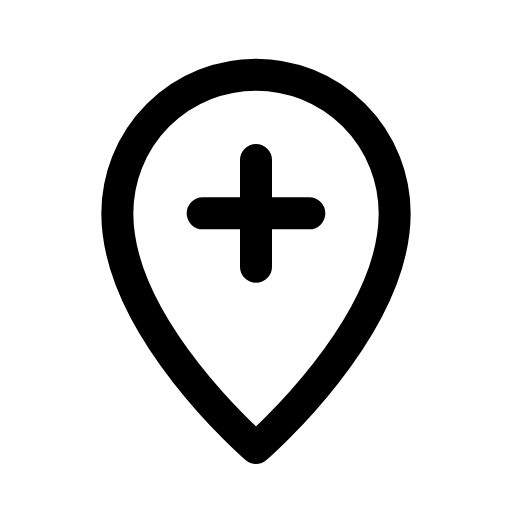
t = 0.00 s
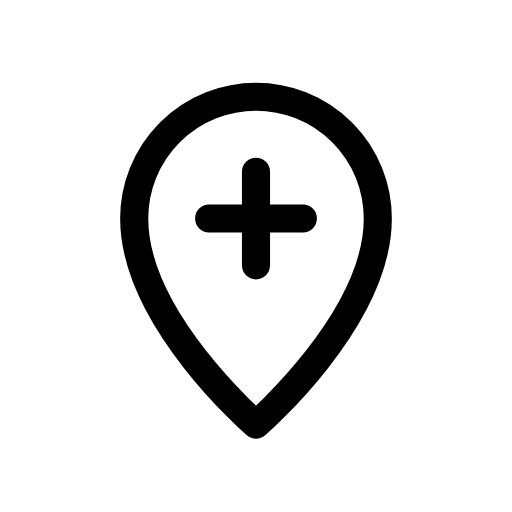
t = 0.12 s
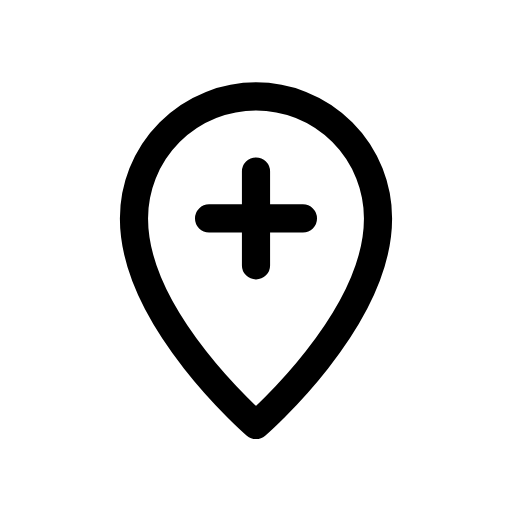
t = 0.25 s
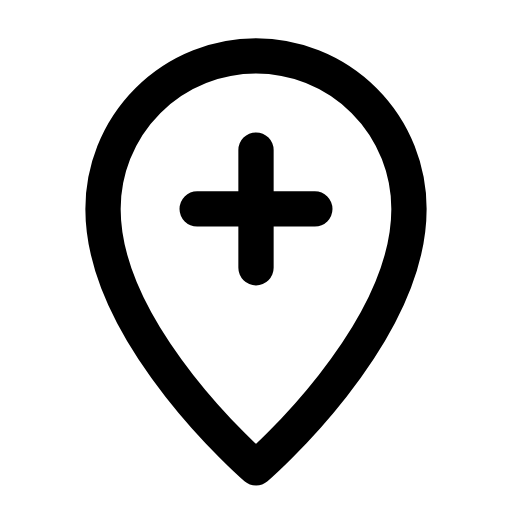
t = 0.35 s
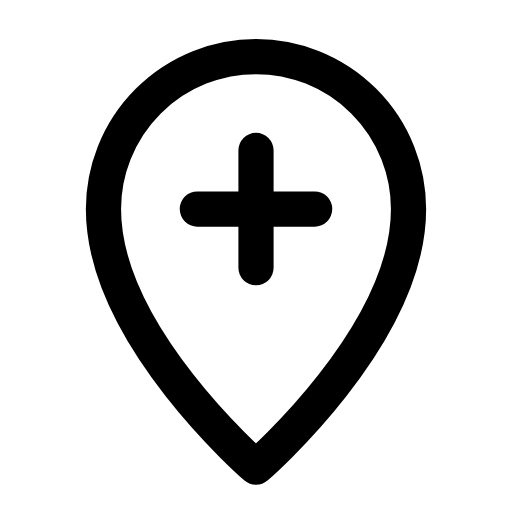
t = 0.46 s
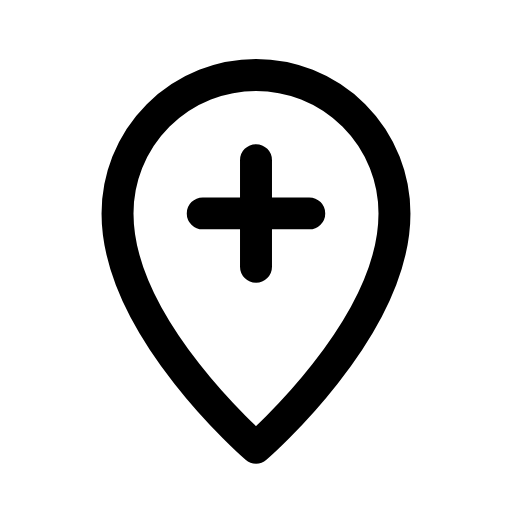
t = 0.58 s

The animated SVG that drew these frames (rendered in a browser with its animation timeline set to each time). Animation: 1 CSS @keyframes rule; one cycle of 0.70 s, repeats indefinitely.

<svg xmlns="http://www.w3.org/2000/svg" viewBox="0 0 24 24" width="24" height="24" class="rd-a-map-pin-plus" data-rd-animate="hover"><style>.rd-a-map-pin-plus{overflow:visible}.rd-a-map-pin-plus *{transform-box:view-box}.rd-a-map-pin-plus .a{transform-origin:12px 12px}@media (prefers-reduced-motion:no-preference){.rd-a-map-pin-plus[data-rd-animate="hover"]:hover .a,:hover>.rd-a-map-pin-plus[data-rd-animate="parent"] .a,.rd-a-map-pin-plus[data-rd-animate="play"] .a,.rd-a-map-pin-plus[data-rd-animate="loop"] .a{animation:rd-map-pin-plus-m calc(0.7s*var(--rd-speed,1)) cubic-bezier(.34,1.3,.5,1)}.rd-a-map-pin-plus[data-rd-animate="loop"] *{animation-iteration-count:infinite!important}@keyframes rd-map-pin-plus-m{0%,100%{scale:1}35%{scale:.88}65%{scale:1.1}}}</style><g fill="none" stroke="currentColor" stroke-linecap="round" stroke-linejoin="round" stroke-width="1.5"><g class="a"><path d="M12 21s-6.5-5.6-6.5-11a6.5 6.5 0 0 1 13 0c0 5.4-6.5 11-6.5 11z"/><path d="M12 7.5v5M9.5 10h5"/></g></g></svg>
